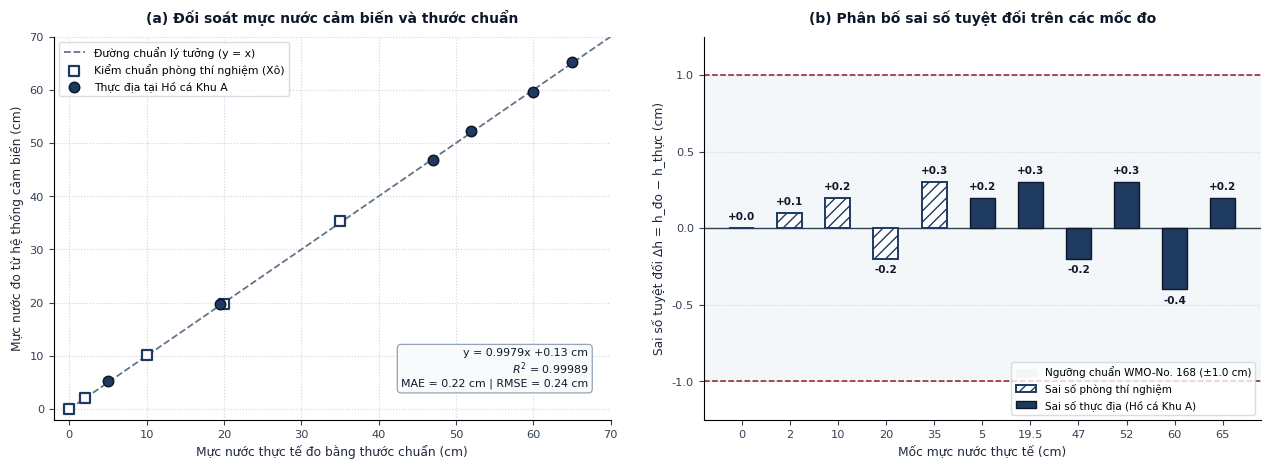

Generate this figure with matplotlib:
import os
import numpy as np
import matplotlib.pyplot as plt

plt.rcParams["font.family"] = "DejaVu Sans"


def draw_experiment_chart(output_path):
    # Real field data at Ho ca Khu A & lab calibration (Bucket)
    lake_true = np.array([5.0, 19.5, 47.0, 52.0, 60.0, 65.0])
    lake_meas = np.array([5.2, 19.8, 46.8, 52.3, 59.6, 65.2])
    lake_err = lake_meas - lake_true

    lab_true = np.array([0.0, 2.0, 10.0, 20.0, 35.0])
    lab_meas = np.array([0.0, 2.1, 10.2, 19.8, 35.3])
    lab_err = lab_meas - lab_true

    all_true = np.concatenate([lab_true, lake_true])
    all_meas = np.concatenate([lab_meas, lake_true * 0 + lake_meas])
    # Linear regression y = a*x + b
    slope, intercept = np.polyfit(all_true, all_meas, 1)
    ss_res = np.sum((all_meas - all_true) ** 2)
    ss_tot = np.sum((all_true - np.mean(all_true)) ** 2)
    r_squared = 1.0 - (ss_res / ss_tot)
    rmse = np.sqrt(np.mean((all_meas - all_true) ** 2))
    mae = np.mean(np.abs(all_meas - all_true))

    fig, (ax1, ax2) = plt.subplots(1, 2, figsize=(12.8, 4.8), dpi=300)
    fig.patch.set_facecolor("#FFFFFF")

    # ---- Subplot (a): Linearity & Calibration Curve ----
    ax1.set_facecolor("#FFFFFF")
    x_line = np.linspace(0, 70, 100)
    ax1.plot(x_line, x_line, color="#64748B", linestyle="--", lw=1.3, label="Đường chuẩn lý tưởng (y = x)", zorder=2)
    ax1.scatter(lab_true, lab_meas, marker="s", s=52, facecolor="#FFFFFF", edgecolor="#1E3A5F",
                linewidth=1.6, label="Kiểm chuẩn phòng thí nghiệm (Xô)", zorder=4)
    ax1.scatter(lake_true, lake_meas, marker="o", s=56, facecolor="#1E3A5F", edgecolor="#0F172A",
                linewidth=1.1, label="Thực địa tại Hồ cá Khu A", zorder=5)

    ax1.set_title("(a) Đối soát mực nước cảm biến và thước chuẩn", fontsize=10.0, fontweight="bold", color="#0F172A", pad=10)
    ax1.set_xlabel("Mực nước thực tế đo bằng thước chuẩn (cm)", fontsize=8.8, color="#1E293B")
    ax1.set_ylabel("Mực nước đo từ hệ thống cảm biến (cm)", fontsize=8.8, color="#1E293B")
    ax1.set_xlim(-2, 70)
    ax1.set_ylim(-2, 70)
    ax1.grid(True, linestyle=":", color="#CBD5E1", lw=0.8)
    ax1.spines["top"].set_visible(False)
    ax1.spines["right"].set_visible(False)
    ax1.tick_params(labelsize=8.2, colors="#334155")
    ax1.legend(loc="upper left", fontsize=7.8, frameon=True, facecolor="#FFFFFF", edgecolor="#CBD5E1")

    stats_txt = (
        f"y = {slope:.4f}x {intercept:+.2f} cm\n"
        f"$R^2$ = {r_squared:.5f}\n"
        f"MAE = {mae:.2f} cm | RMSE = {rmse:.2f} cm"
    )
    ax1.text(
        0.96, 0.08, stats_txt,
        transform=ax1.transAxes, ha="right", va="bottom", fontsize=7.9,
        color="#0F172A", bbox=dict(boxstyle="round,pad=0.35", facecolor="#F8FAFC", edgecolor="#94A3B8", lw=0.9)
    )

    # ---- Subplot (b): Absolute Error vs WMO-No. 168 Tolerance ----
    ax2.set_facecolor("#FFFFFF")
    x_idx_lab = np.arange(len(lab_true))
    x_idx_lake = np.arange(len(lab_true), len(lab_true) + len(lake_true))
    all_labels = [f"{v:.0f}" for v in lab_true] + [f"{v:.1f}" if v % 1 else f"{v:.0f}" for v in lake_true]

    ax2.axhspan(-1.0, 1.0, color="#F1F5F9", alpha=0.8, zorder=1, label="Ngưỡng chuẩn WMO-No. 168 (±1.0 cm)")
    ax2.axhline(1.0, color="#991B1B", linestyle="--", lw=1.1, zorder=2)
    ax2.axhline(-1.0, color="#991B1B", linestyle="--", lw=1.1, zorder=2)
    ax2.axhline(0.0, color="#334155", lw=1.0, zorder=2)

    ax2.bar(x_idx_lab, lab_err, width=0.52, color="#FFFFFF", edgecolor="#1E3A5F", linewidth=1.4, hatch="///",
            label="Sai số phòng thí nghiệm", zorder=3)
    ax2.bar(x_idx_lake, lake_err, width=0.52, color="#1E3A5F", edgecolor="#0F172A", linewidth=1.0,
            label="Sai số thực địa (Hồ cá Khu A)", zorder=3)

    for idx, val in zip(np.concatenate([x_idx_lab, x_idx_lake]), np.concatenate([lab_err, lake_err])):
        va = "bottom" if val >= 0 else "top"
        offset = 0.04 if val >= 0 else -0.04
        ax2.text(idx, val + offset, f"{val:+.1f}", ha="center", va=va, fontsize=7.5, fontweight="bold", color="#0F172A")

    ax2.set_title("(b) Phân bố sai số tuyệt đối trên các mốc đo", fontsize=10.0, fontweight="bold", color="#0F172A", pad=10)
    ax2.set_xlabel("Mốc mực nước thực tế (cm)", fontsize=8.8, color="#1E293B")
    ax2.set_ylabel("Sai số tuyệt đối Δh = h_đo − h_thực (cm)", fontsize=8.8, color="#1E293B")
    ax2.set_xticks(np.arange(len(all_labels)))
    ax2.set_xticklabels(all_labels, fontsize=8.0)
    ax2.set_ylim(-1.25, 1.25)
    ax2.grid(True, axis="y", linestyle=":", color="#CBD5E1", lw=0.8)
    ax2.spines["top"].set_visible(False)
    ax2.spines["right"].set_visible(False)
    ax2.tick_params(labelsize=8.2, colors="#334155")
    ax2.legend(loc="lower right", fontsize=7.5, frameon=True, facecolor="#FFFFFF", edgecolor="#CBD5E1")

    plt.tight_layout(w_pad=2.5)
    plt.savefig(output_path, dpi=300, bbox_inches="tight", facecolor="#FFFFFF")
    plt.close()
    print(f"Generated IEEE-style experimental chart: {output_path}")


if __name__ == "__main__":
    draw_experiment_chart(r"D:\Embedded\esp32\docs\experiment_accuracy_chart.png")
